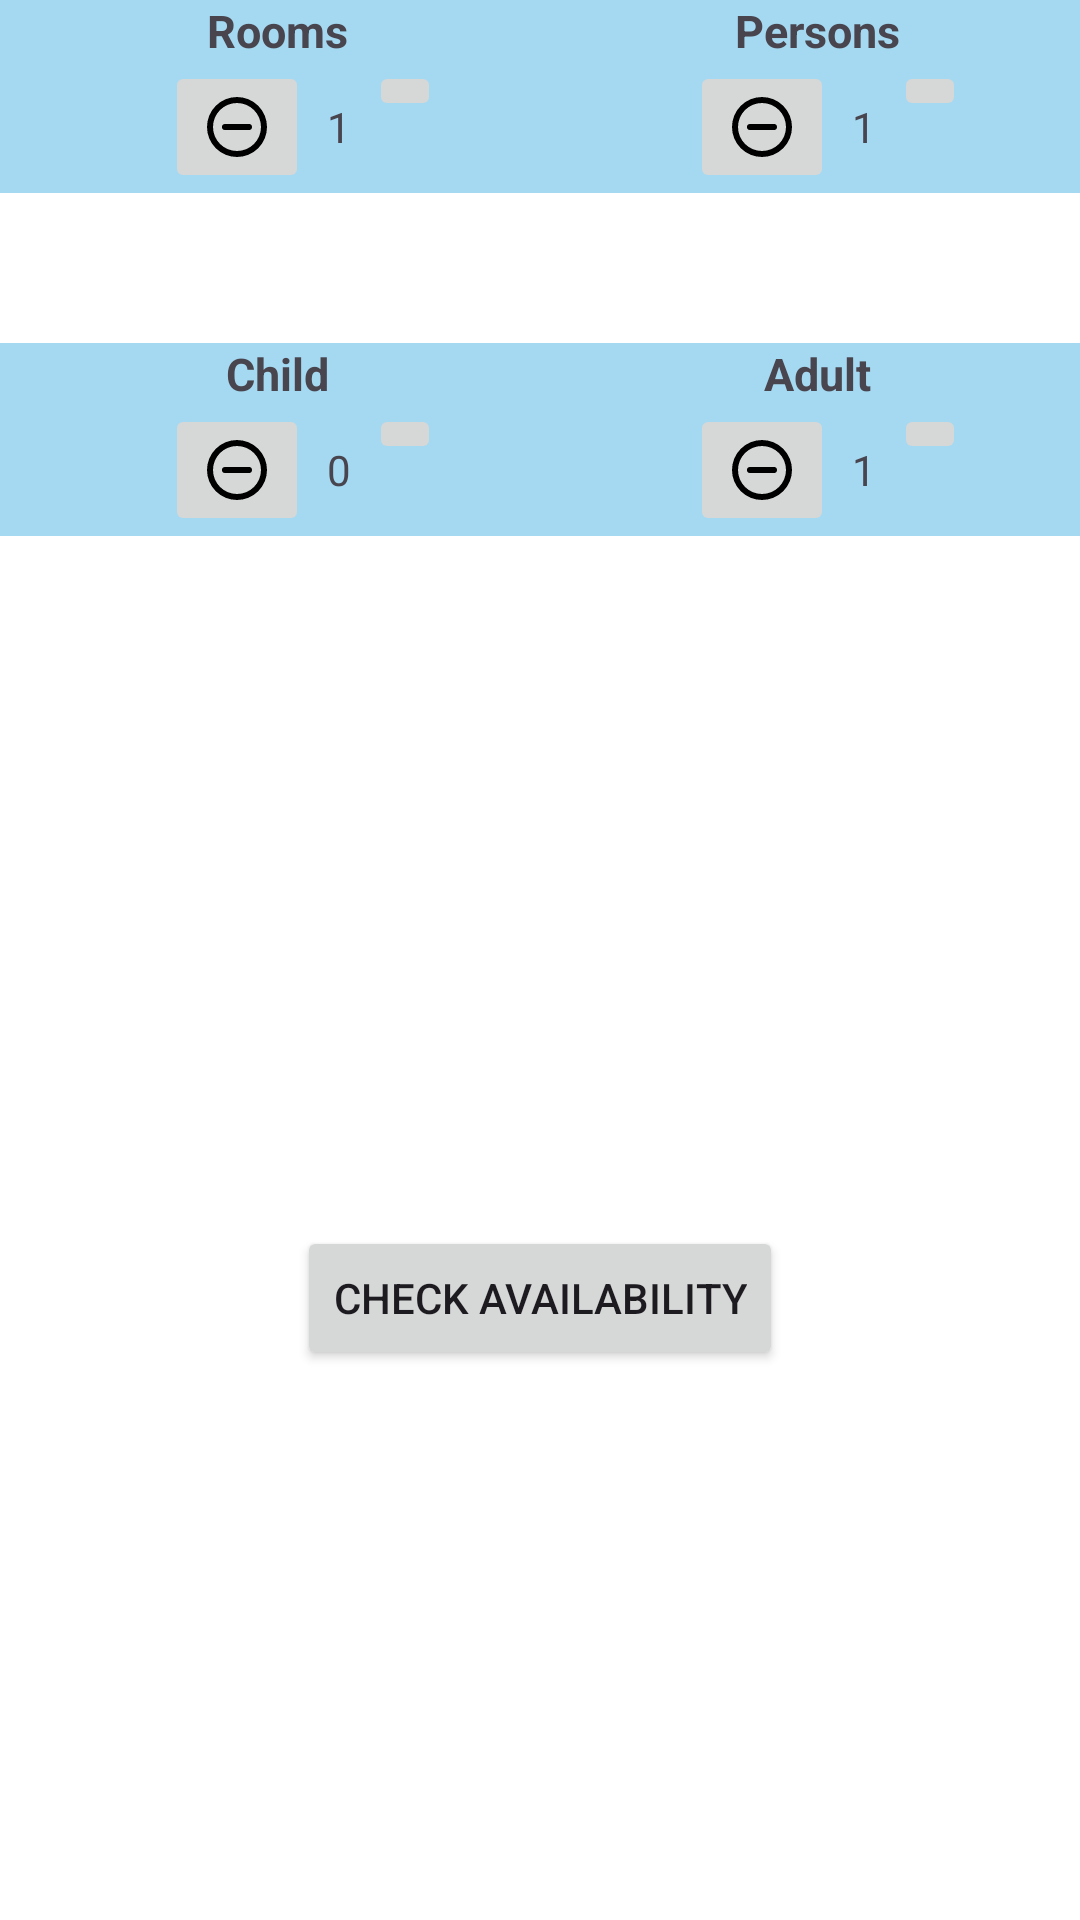

Reconstruct the res/layout file that produces this screen, plus the resources it refers to.
<!-- AndroidManifest.xml: application theme Theme.OrchidInn -->
<!-- res/layout/activity_booking_model.xml -->
<?xml version="1.0" encoding="utf-8"?>
<RelativeLayout xmlns:android="http://schemas.android.com/apk/res/android"
    xmlns:app="http://schemas.android.com/apk/res-auto"
    xmlns:tools="http://schemas.android.com/tools"
    android:layout_width="match_parent"
    android:layout_height="match_parent"
    android:background="@color/white"
    tools:context=".BookingModel">

    <LinearLayout
        android:id="@+id/room_adult"
        android:layout_width="match_parent"
        android:layout_height="wrap_content"
        android:background="#A5D9F1">

        <RelativeLayout
            android:layout_width="wrap_content"
            android:layout_height="wrap_content"
            android:layout_weight="1">

            <TextView
                android:id="@+id/room_txt"
                android:layout_width="wrap_content"
                android:layout_height="wrap_content"
                android:layout_centerHorizontal="true"
                android:text="Rooms"
                android:textSize="15dp"
                android:textStyle="bold" />

            <ImageButton
                android:id="@+id/room_decrement"
                android:layout_width="wrap_content"
                android:layout_height="wrap_content"
                android:layout_below="@id/room_txt"
                android:layout_marginStart="55dp"
                android:src="@drawable/icon_minus" />

            <TextView
                android:id="@+id/room_count"
                android:layout_width="20dp"
                android:layout_height="20dp"
                android:layout_alignTop="@id/room_decrement"
                android:layout_alignBottom="@id/room_decrement"
                android:layout_toRightOf="@id/room_decrement"
                android:gravity="center"
                android:text="1" />

            <ImageButton
                android:id="@+id/room_increment"
                android:layout_width="wrap_content"
                android:layout_height="wrap_content"
                android:layout_below="@id/room_txt"
                android:layout_toRightOf="@id/room_count"
                android:src="@drawable/icon_increment" />


        </RelativeLayout>

        <RelativeLayout
            android:layout_width="wrap_content"
            android:layout_height="wrap_content"
            android:layout_weight="1">

            <TextView
                android:id="@+id/person_txt"
                android:layout_width="wrap_content"
                android:layout_height="wrap_content"
                android:layout_centerHorizontal="true"
                android:text="Persons"
                android:textSize="15dp"
                android:textStyle="bold" />

            <ImageButton
                android:id="@+id/person_decrement"
                android:layout_width="wrap_content"
                android:layout_height="wrap_content"
                android:layout_below="@id/person_txt"
                android:layout_marginStart="45dp"
                android:src="@drawable/icon_minus" />

            <TextView
                android:id="@+id/person_count"
                android:layout_width="20dp"
                android:layout_height="20dp"
                android:layout_alignTop="@id/person_decrement"
                android:layout_alignBottom="@id/person_decrement"
                android:layout_toRightOf="@id/person_decrement"
                android:gravity="center"
                android:text="1" />

            <ImageButton
                android:id="@+id/person_increment"
                android:layout_width="wrap_content"
                android:layout_height="wrap_content"
                android:layout_below="@id/person_txt"
                android:layout_toRightOf="@id/person_count"
                android:src="@drawable/icon_increment" />


        </RelativeLayout>

    </LinearLayout>

    <LinearLayout
        android:id="@+id/child_adult_layout"
        android:layout_width="match_parent"
        android:layout_height="wrap_content"
        android:layout_below="@id/room_adult"
        android:layout_marginTop="50dp"
        android:background="#A5D9F1">

        <RelativeLayout
            android:layout_width="wrap_content"
            android:layout_height="wrap_content"
            android:layout_weight="1">

            <TextView
                android:id="@+id/child_txt"
                android:layout_width="wrap_content"
                android:layout_height="wrap_content"
                android:layout_centerHorizontal="true"
                android:text="Child"
                android:textSize="15dp"
                android:textStyle="bold" />

            <ImageButton
                android:id="@+id/child_decrement"
                android:layout_width="wrap_content"
                android:layout_height="wrap_content"
                android:layout_below="@id/child_txt"
                android:layout_marginStart="55dp"
                android:src="@drawable/icon_minus" />

            <TextView
                android:id="@+id/child_count"
                android:layout_width="20dp"
                android:layout_height="20dp"
                android:layout_alignTop="@id/child_decrement"
                android:layout_alignBottom="@id/child_decrement"
                android:layout_toRightOf="@id/child_decrement"
                android:gravity="center"
                android:text="0" />

            <ImageButton
                android:id="@+id/child_increment"
                android:layout_width="wrap_content"
                android:layout_height="wrap_content"
                android:layout_below="@id/child_txt"
                android:layout_toRightOf="@id/child_count"
                android:src="@drawable/icon_increment" />


        </RelativeLayout>

        <RelativeLayout
            android:layout_width="wrap_content"
            android:layout_height="wrap_content"
            android:layout_weight="1">

            <TextView
                android:id="@+id/adult_txt"
                android:layout_width="wrap_content"
                android:layout_height="wrap_content"
                android:layout_centerHorizontal="true"
                android:text="Adult"
                android:textSize="15dp"
                android:textStyle="bold" />

            <ImageButton
                android:id="@+id/adult_decrement"
                android:layout_width="wrap_content"
                android:layout_height="wrap_content"
                android:layout_below="@id/adult_txt"
                android:layout_marginStart="45dp"
                android:src="@drawable/icon_minus" />

            <TextView
                android:id="@+id/adult_count"
                android:layout_width="20dp"
                android:layout_height="20dp"
                android:layout_alignTop="@id/adult_decrement"
                android:layout_alignBottom="@id/adult_decrement"
                android:layout_toRightOf="@id/adult_decrement"
                android:gravity="center"
                android:text="1" />

            <ImageButton
                android:id="@+id/adult_increment"
                android:layout_width="wrap_content"
                android:layout_height="wrap_content"
                android:layout_below="@id/adult_txt"
                android:layout_toRightOf="@id/adult_count"
                android:src="@drawable/icon_increment" />


        </RelativeLayout>


    </LinearLayout>

    <TextView
        android:id="@+id/warning"
        android:layout_width="match_parent"
        android:layout_height="wrap_content"
        android:layout_below="@id/child_adult_layout"
        android:layout_marginTop="10dp"
        android:drawableStart="@drawable/icon_dangerous"
        android:textColor="@android:color/holo_red_light"
        android:visibility="invisible" />

    <Button
        android:id="@+id/check_availablity"
        android:layout_width="wrap_content"
        android:layout_height="wrap_content"
        android:layout_below="@id/child_adult_layout"
        android:layout_centerHorizontal="true"
        android:layout_marginTop="230dp"
        android:text="Check Availability" />

</RelativeLayout>
<!-- resources referenced by this layout -->
<resources>
  <color name="white">#FFFFFFFF</color>
  <!-- drawable icon_dangerous (drawable) -->
  <vector xmlns:android="http://schemas.android.com/apk/res/android"
      android:width="24dp"
      android:height="24dp"
      android:tint="@android:color/holo_red_light"
      android:viewportWidth="24"
      android:viewportHeight="24">
      <path
          android:fillColor="@android:color/white"
          android:pathData="M15.73,3H8.27L3,8.27v7.46L8.27,21h7.46L21,15.73V8.27L15.73,3zM17,15.74L15.74,17 12,13.26 8.26,17 7,15.74 10.74,12 7,8.26 8.26,7 12,10.74 15.74,7 17,8.26 13.26,12 17,15.74z" />
  </vector>
  <!-- drawable icon_minus (drawable) -->
  <vector xmlns:android="http://schemas.android.com/apk/res/android" xmlns:aapt="http://schemas.android.com/aapt"
      android:viewportWidth="24"
      android:viewportHeight="24"
      android:width="24dp"
      android:height="24dp">
      <path
          android:pathData="M12 2A10 10 0 1 0 22 12 10 10 0 0 0 12 2Zm0 18a8 8 0 1 1 8 -8A8 8 0 0 1 12 20Zm4 -9H8a1 1 0 0 0 0 2h8a1 1 0 0 0 0 -2Z"
          android:fillColor="#000000" />
  </vector>
  <style name="Theme.OrchidInn" parent="Base.Theme.OrchidInn" />
  <style name="Base.Theme.OrchidInn" parent="Theme.Material3.DayNight.NoActionBar">
          
          <item name="colorPrimary">#775277</item>
      </style>
</resources>
